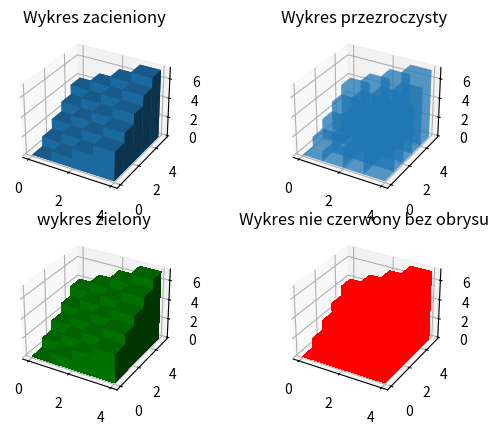

Generate this figure with matplotlib:
import matplotlib
from matplotlib.colors import LightSource
import numpy as np
import matplotlib.pyplot as plt
from mpl_toolkits.mplot3d import Axes3D


# konfiguracja wielkości wykresu, figsize określa wielkość wykresu w calach
fig = plt.figure()
ax1 = fig.add_subplot(221, projection = '3d')
ax2 = fig.add_subplot(222, projection = '3d')
ax3 = fig.add_subplot(223, projection = '3d')
ax4 = fig.add_subplot(224, projection = '3d')

# fikcyjne dane
_x = np.arange(4)
_y = np.arange(5)
_xx, _yy = np.meshgrid(_x, _y)
x, y = _xx.ravel(), _yy.ravel()
top = x + y
bottom = np.zeros_like(top)
width = depth = 1
ax1.bar3d(x, y, bottom, width, depth, top, shade = True)
ax1.set_title('Wykres zacieniony')
ax2.bar3d(x, y, bottom, width, depth, top, shade = False, alpha=0.5 )
ax2.set_title('Wykres przezroczysty')
ax3.bar3d(x, y, bottom, width, depth, top, shade = True, antialiased=False,color='g' )
ax3.set_title('wykres zielony')
ax4.bar3d(x, y, bottom, width, depth, top, shade = False ,antialiased=False,color='r')
ax4.set_title('Wykres nie czerwony bez obrysu')
plt.show()